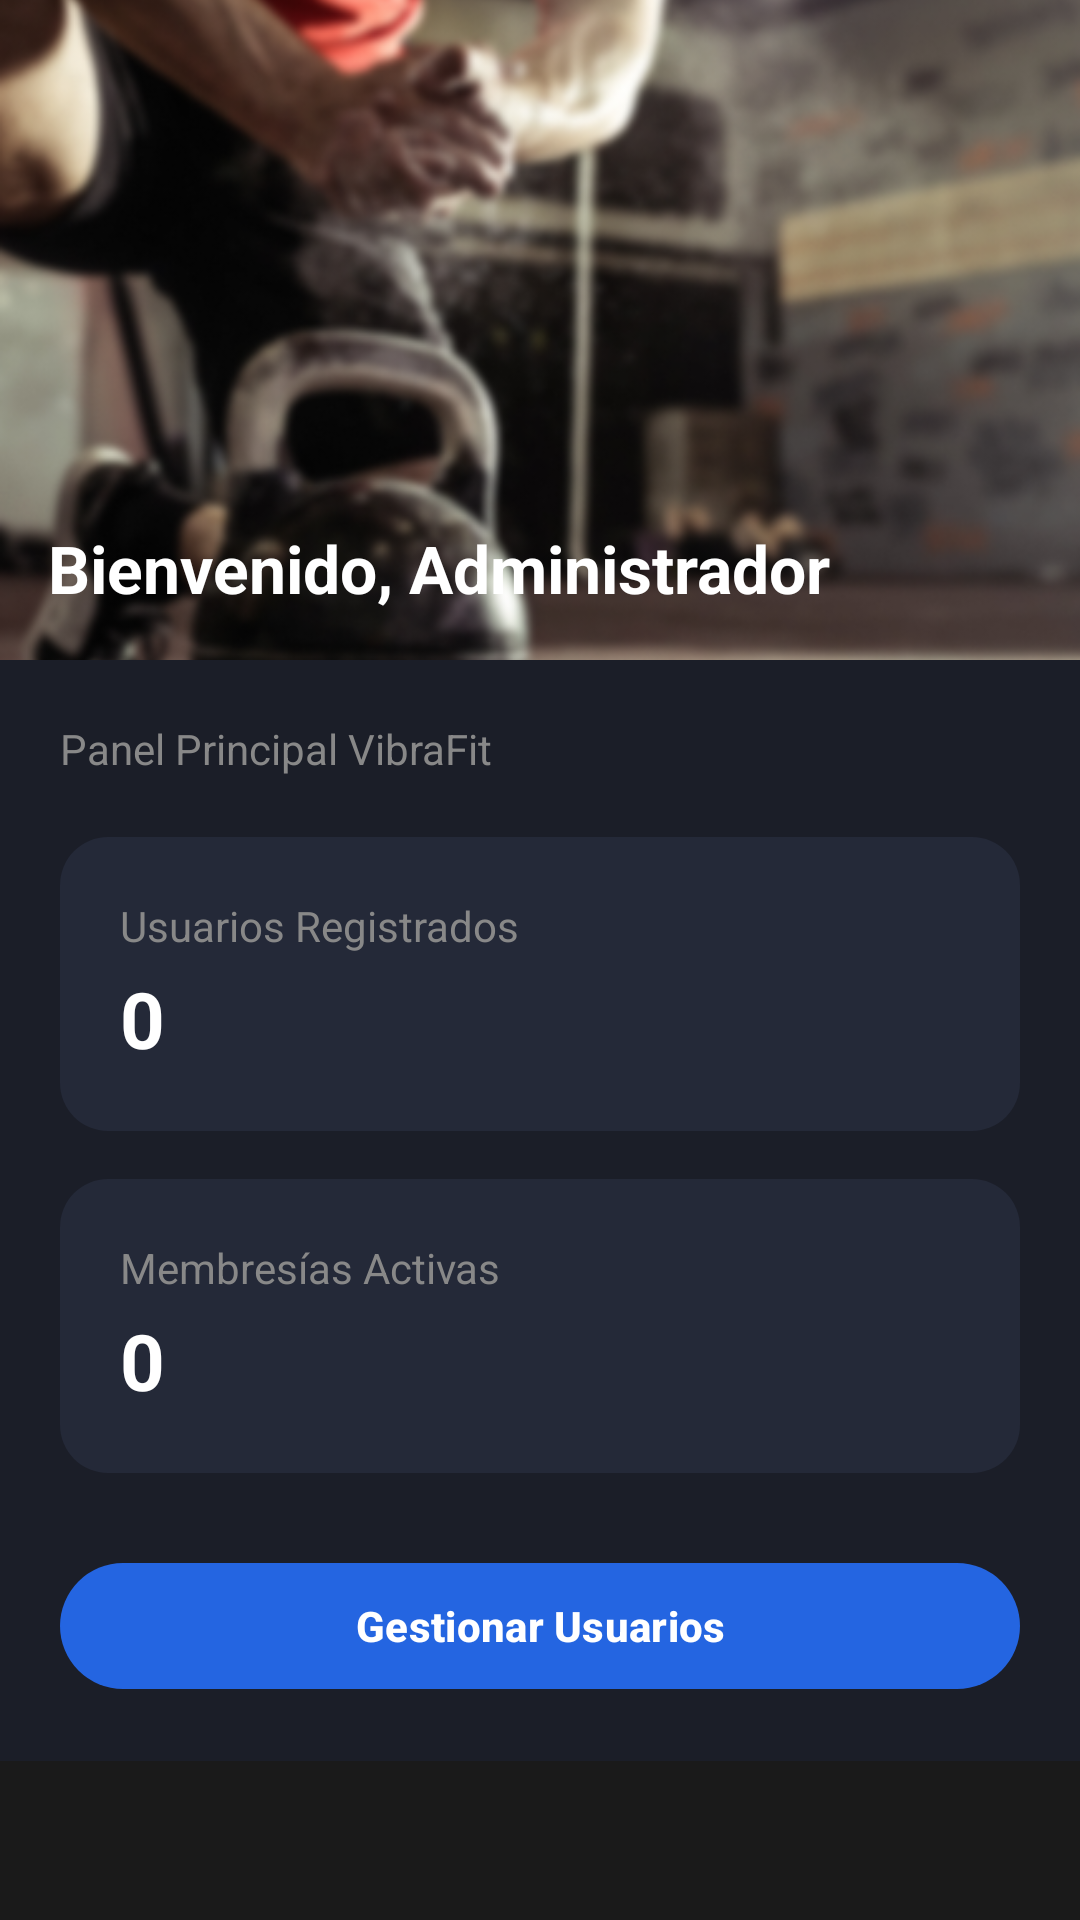

Android layout source for this screen:
<!-- AndroidManifest.xml: application theme Theme.Vibrafit -->
<!-- res/layout/fragment_admin_dashboard.xml -->
<?xml version="1.0" encoding="utf-8"?>
<ScrollView xmlns:android="http://schemas.android.com/apk/res/android"
    xmlns:app="http://schemas.android.com/apk/res-auto"
    android:layout_width="match_parent"
    android:layout_height="match_parent"
    android:background="#1A1A1A"
    android:fillViewport="true">

    <LinearLayout
        android:layout_width="match_parent"
        android:layout_height="wrap_content"
        android:orientation="vertical">

        <RelativeLayout
            android:layout_width="match_parent"
            android:layout_height="220dp">

            <ImageView
                android:layout_width="match_parent"
                android:layout_height="match_parent"
                android:scaleType="centerCrop"
                android:src="@drawable/image195"/>

            <TextView
                android:id="@+id/tvWelcomeAdmin"
                android:layout_width="wrap_content"
                android:layout_height="wrap_content"
                android:text="Bienvenido, Administrador"
                android:textColor="#FFFFFF"
                android:textSize="22sp"
                android:textStyle="bold"
                android:layout_alignParentBottom="true"
                android:layout_margin="16dp"/>
        </RelativeLayout>

        <LinearLayout
            android:layout_width="match_parent"
            android:layout_height="wrap_content"
            android:orientation="vertical"
            android:background="#1B1E28"
            android:padding="20dp">

            <TextView
                android:layout_width="wrap_content"
                android:layout_height="wrap_content"
                android:text="Panel Principal VibraFit"
                android:textColor="#888888"
                android:textSize="14sp"
                android:layout_marginBottom="20dp"/>

            
            <LinearLayout
                android:layout_width="match_parent"
                android:layout_height="wrap_content"
                android:background="@drawable/bg_card_dark"
                android:padding="20dp"
                android:layout_marginBottom="16dp"
                android:orientation="vertical">

                <TextView
                    android:layout_width="wrap_content"
                    android:layout_height="wrap_content"
                    android:text="Usuarios Registrados"
                    android:textColor="#888888"
                    android:textSize="14sp"/>

                <TextView
                    android:id="@+id/tvTotalUsuarios"
                    android:layout_width="wrap_content"
                    android:layout_height="wrap_content"
                    android:text="0"
                    android:textColor="#FFFFFF"
                    android:textSize="26sp"
                    android:textStyle="bold"
                    android:layout_marginTop="4dp"/>
            </LinearLayout>

            
            <LinearLayout
                android:layout_width="match_parent"
                android:layout_height="wrap_content"
                android:background="@drawable/bg_card_dark"
                android:padding="20dp"
                android:layout_marginBottom="16dp"
                android:orientation="vertical">

                <TextView
                    android:layout_width="wrap_content"
                    android:layout_height="wrap_content"
                    android:text="Membresías Activas"
                    android:textColor="#888888"
                    android:textSize="14sp"/>

                <TextView
                    android:id="@+id/tvMembresias"
                    android:layout_width="wrap_content"
                    android:layout_height="wrap_content"
                    android:text="0"
                    android:textColor="#FFFFFF"
                    android:textSize="26sp"
                    android:textStyle="bold"
                    android:layout_marginTop="4dp"/>
            </LinearLayout>

            <com.google.android.material.button.MaterialButton
                android:id="@+id/btnGestionUsuarios"
                android:layout_width="match_parent"
                android:layout_height="50dp"
                android:text="Gestionar Usuarios"
                android:textColor="#FFFFFF"
                android:textStyle="bold"
                app:cornerRadius="28dp"
                app:backgroundTint="#2465E1"
                android:layout_marginTop="10dp"/>

        </LinearLayout>
    </LinearLayout>
</ScrollView>
<!-- resources referenced by this layout -->
<resources>
  <!-- drawable bg_card_dark (drawable) -->
  <?xml version="1.0" encoding="utf-8"?>
  <shape xmlns:android="http://schemas.android.com/apk/res/android">
      <solid android:color="#242938"/>
      <corners android:radius="16dp"/>
  </shape>
  <!-- drawable image195: png bitmap (drawable, 252626 bytes) -->
  <style name="Theme.Vibrafit" parent="Base.Theme.Vibrafit" />
  <style name="Base.Theme.Vibrafit" parent="Theme.Material3.DayNight.NoActionBar">
          <item name="android:statusBarColor">#000000</item>
          <item name="android:navigationBarColor">#000000</item>
          <item name="android:windowLightStatusBar" tools:targetApi="m">false</item>
          <item name="colorPrimary">#2465E1</item>
          <item name="colorSecondary">#FBAF2E</item>
          <item name="android:textColor">#333030</item>
          <item name="android:editTextColor">#333030</item>
      </style>
</resources>
